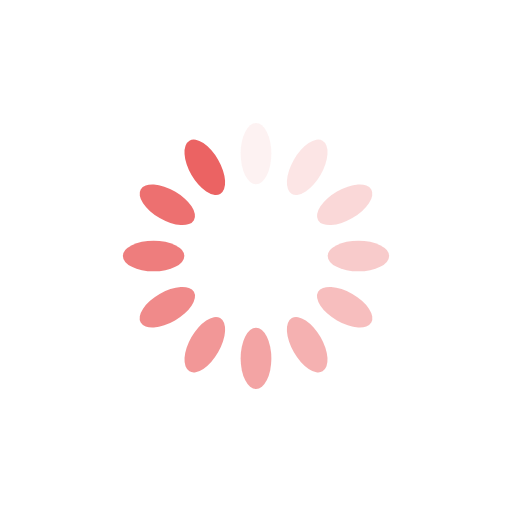
t = 0.00 s
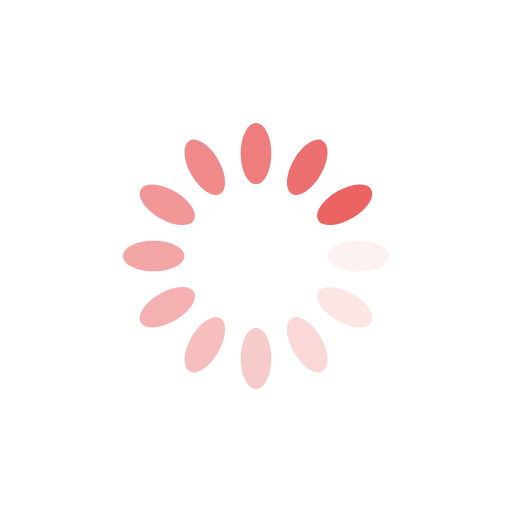
t = 0.25 s
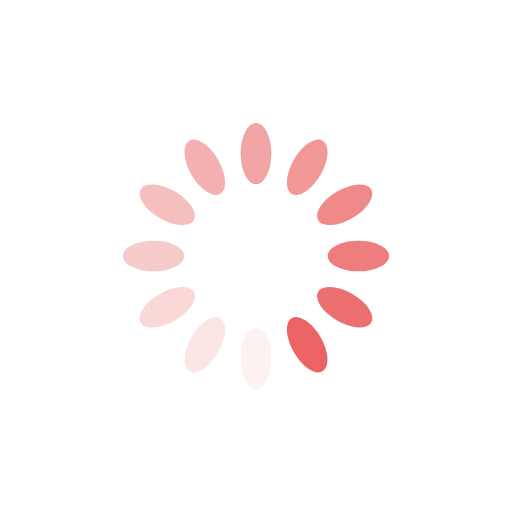
t = 0.50 s
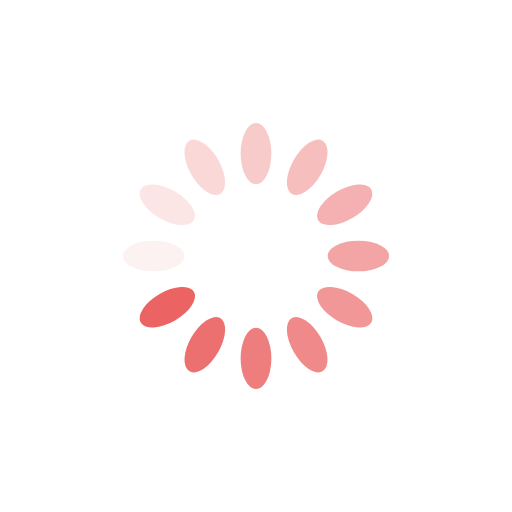
t = 0.75 s

The animated SVG that drew these frames (rendered in a browser with its animation timeline set to each time). Animation: 12 SMIL elements (animate=12); one cycle of 1.00 s, repeats indefinitely.

<?xml version="1.0" encoding="utf-8"?>
<svg xmlns="http://www.w3.org/2000/svg" xmlns:xlink="http://www.w3.org/1999/xlink" style="margin: auto;display: block; shape-rendering: auto;" width="100px" height="100px" viewBox="0 0 100 100" preserveAspectRatio="xMidYMid">
<g transform="rotate(0 50 50)">
  <rect x="47" y="24" rx="3" ry="6" width="6" height="12" fill="#eb6363">
    <animate attributeName="opacity" values="1;0" keyTimes="0;1" dur="1s" begin="-0.9166666666666666s" repeatCount="indefinite"></animate>
  </rect>
</g><g transform="rotate(30 50 50)">
  <rect x="47" y="24" rx="3" ry="6" width="6" height="12" fill="#eb6363">
    <animate attributeName="opacity" values="1;0" keyTimes="0;1" dur="1s" begin="-0.8333333333333334s" repeatCount="indefinite"></animate>
  </rect>
</g><g transform="rotate(60 50 50)">
  <rect x="47" y="24" rx="3" ry="6" width="6" height="12" fill="#eb6363">
    <animate attributeName="opacity" values="1;0" keyTimes="0;1" dur="1s" begin="-0.75s" repeatCount="indefinite"></animate>
  </rect>
</g><g transform="rotate(90 50 50)">
  <rect x="47" y="24" rx="3" ry="6" width="6" height="12" fill="#eb6363">
    <animate attributeName="opacity" values="1;0" keyTimes="0;1" dur="1s" begin="-0.6666666666666666s" repeatCount="indefinite"></animate>
  </rect>
</g><g transform="rotate(120 50 50)">
  <rect x="47" y="24" rx="3" ry="6" width="6" height="12" fill="#eb6363">
    <animate attributeName="opacity" values="1;0" keyTimes="0;1" dur="1s" begin="-0.5833333333333334s" repeatCount="indefinite"></animate>
  </rect>
</g><g transform="rotate(150 50 50)">
  <rect x="47" y="24" rx="3" ry="6" width="6" height="12" fill="#eb6363">
    <animate attributeName="opacity" values="1;0" keyTimes="0;1" dur="1s" begin="-0.5s" repeatCount="indefinite"></animate>
  </rect>
</g><g transform="rotate(180 50 50)">
  <rect x="47" y="24" rx="3" ry="6" width="6" height="12" fill="#eb6363">
    <animate attributeName="opacity" values="1;0" keyTimes="0;1" dur="1s" begin="-0.4166666666666667s" repeatCount="indefinite"></animate>
  </rect>
</g><g transform="rotate(210 50 50)">
  <rect x="47" y="24" rx="3" ry="6" width="6" height="12" fill="#eb6363">
    <animate attributeName="opacity" values="1;0" keyTimes="0;1" dur="1s" begin="-0.3333333333333333s" repeatCount="indefinite"></animate>
  </rect>
</g><g transform="rotate(240 50 50)">
  <rect x="47" y="24" rx="3" ry="6" width="6" height="12" fill="#eb6363">
    <animate attributeName="opacity" values="1;0" keyTimes="0;1" dur="1s" begin="-0.25s" repeatCount="indefinite"></animate>
  </rect>
</g><g transform="rotate(270 50 50)">
  <rect x="47" y="24" rx="3" ry="6" width="6" height="12" fill="#eb6363">
    <animate attributeName="opacity" values="1;0" keyTimes="0;1" dur="1s" begin="-0.16666666666666666s" repeatCount="indefinite"></animate>
  </rect>
</g><g transform="rotate(300 50 50)">
  <rect x="47" y="24" rx="3" ry="6" width="6" height="12" fill="#eb6363">
    <animate attributeName="opacity" values="1;0" keyTimes="0;1" dur="1s" begin="-0.08333333333333333s" repeatCount="indefinite"></animate>
  </rect>
</g><g transform="rotate(330 50 50)">
  <rect x="47" y="24" rx="3" ry="6" width="6" height="12" fill="#eb6363">
    <animate attributeName="opacity" values="1;0" keyTimes="0;1" dur="1s" begin="0s" repeatCount="indefinite"></animate>
  </rect>
</g>
<!-- [ldio] generated by https://loading.io/ --></svg>